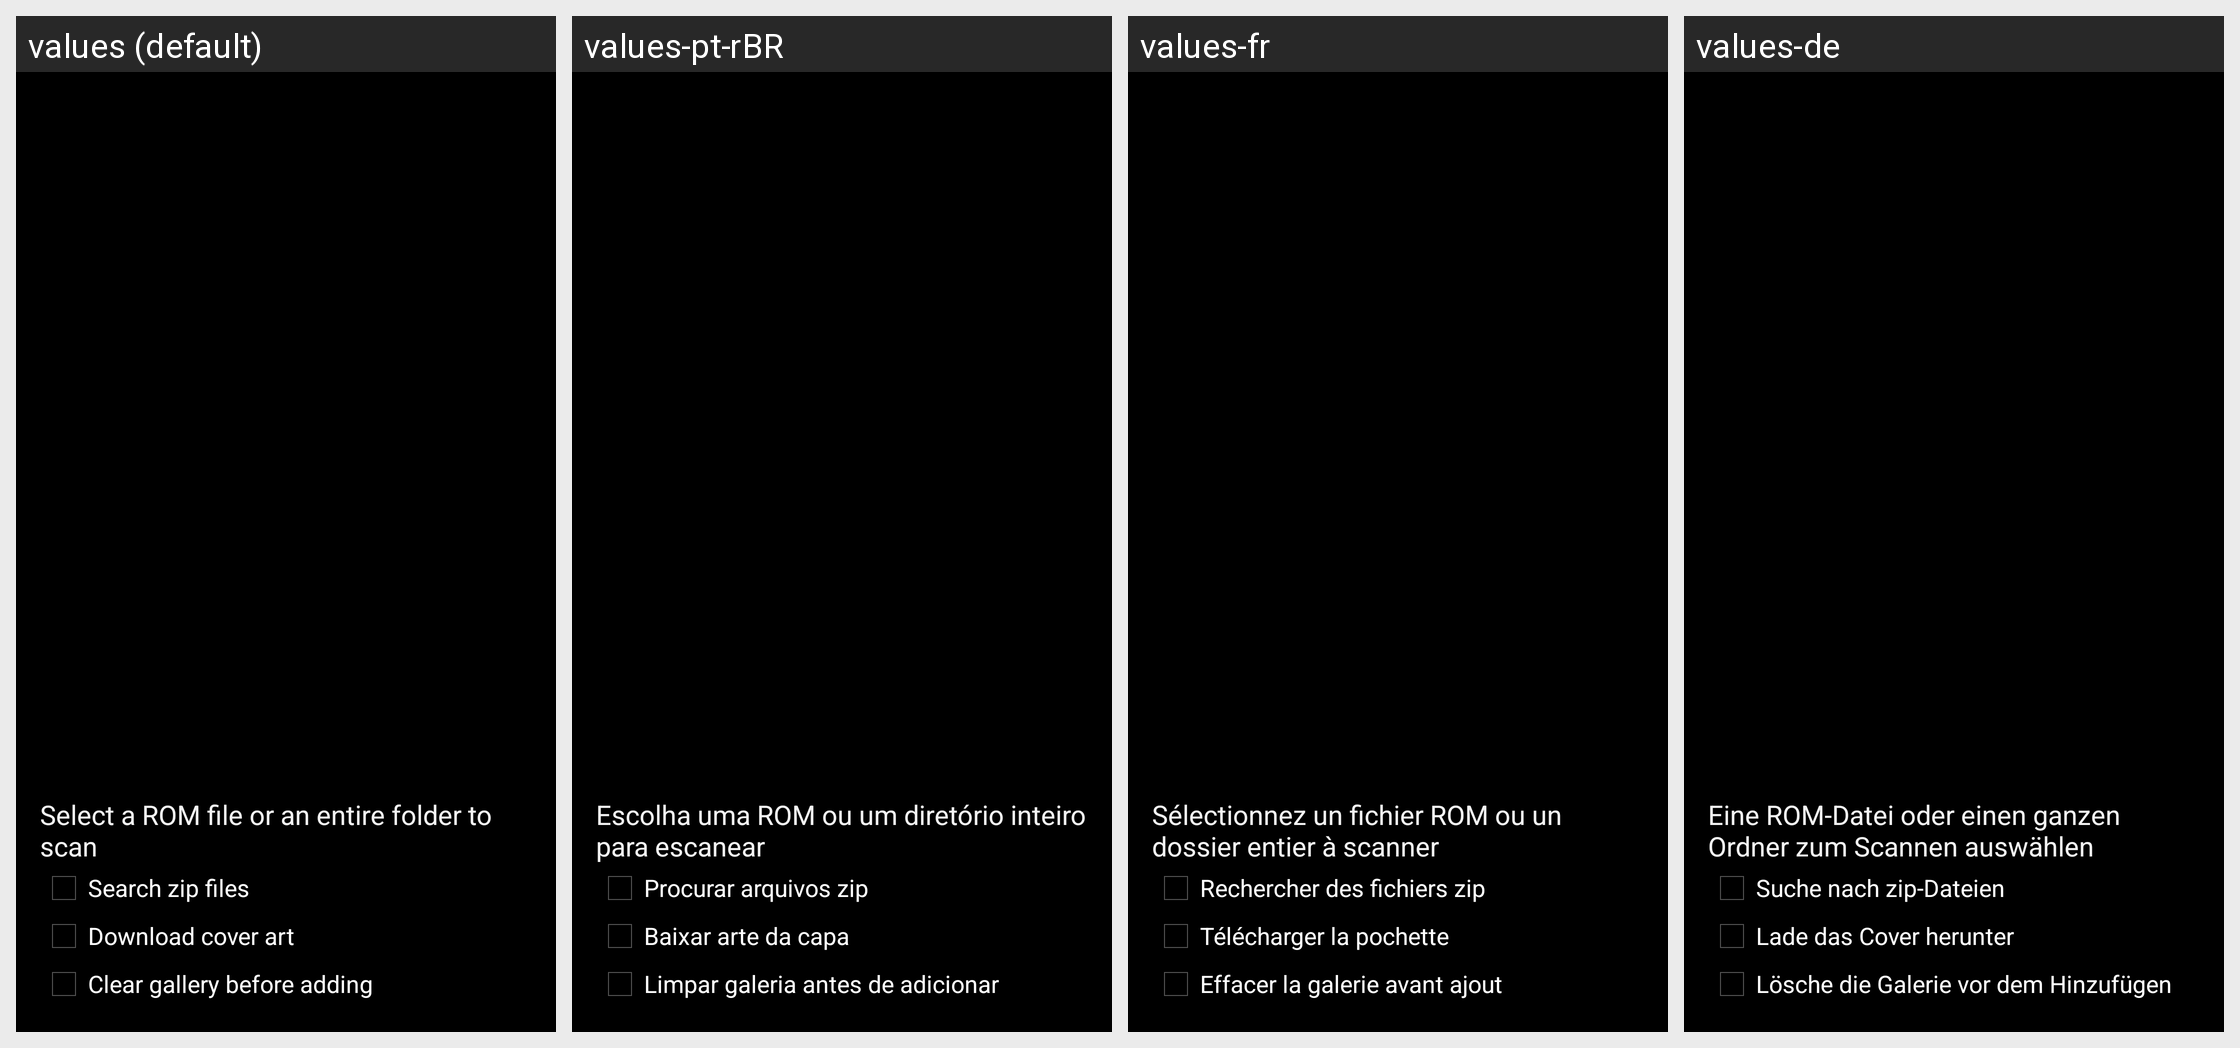

Here is an Android app screen in its default locale and in the app's own translations. Write out the translated-string differences for the strings that appear on this screen.
Android screen res/layout/scan_roms_dialog.xml rendered under 4 locales, left to right: values (default), values-pt-rBR, values-fr, values-de. Device: Nexus 5 (rendered at 1080×1920; each locale shown at half size, 540×960, under a caption strip naming it); theme appTheme.
Other locales in the repository, not shown: values-ar-rSA, values-ca, values-el, values-en-rGB, values-es, values-fi, values-gl, values-hr, values-hu, values-it, values-ja, values-nl, values-no, values-pl, values-pt, values-ru, values-sv, values-tr, values-uk.
Strings drawn on this screen, with the default value and each locale's value (text and hints the layout hard-codes, and strings that could not be matched under every locale, appear in the picture but are not listed):

scanRomsDialog_searchZips
  values: Search zip files
  values-pt-rBR: Procurar arquivos zip
  values-fr: Rechercher des fichiers zip
  values-de: Suche nach zip-Dateien

scanRomsDialog_clearGallery
  values: Clear gallery before adding
  values-pt-rBR: Limpar galeria antes de adicionar
  values-fr: Effacer la galerie avant ajout
  values-de: Lösche die Galerie vor dem Hinzufügen
